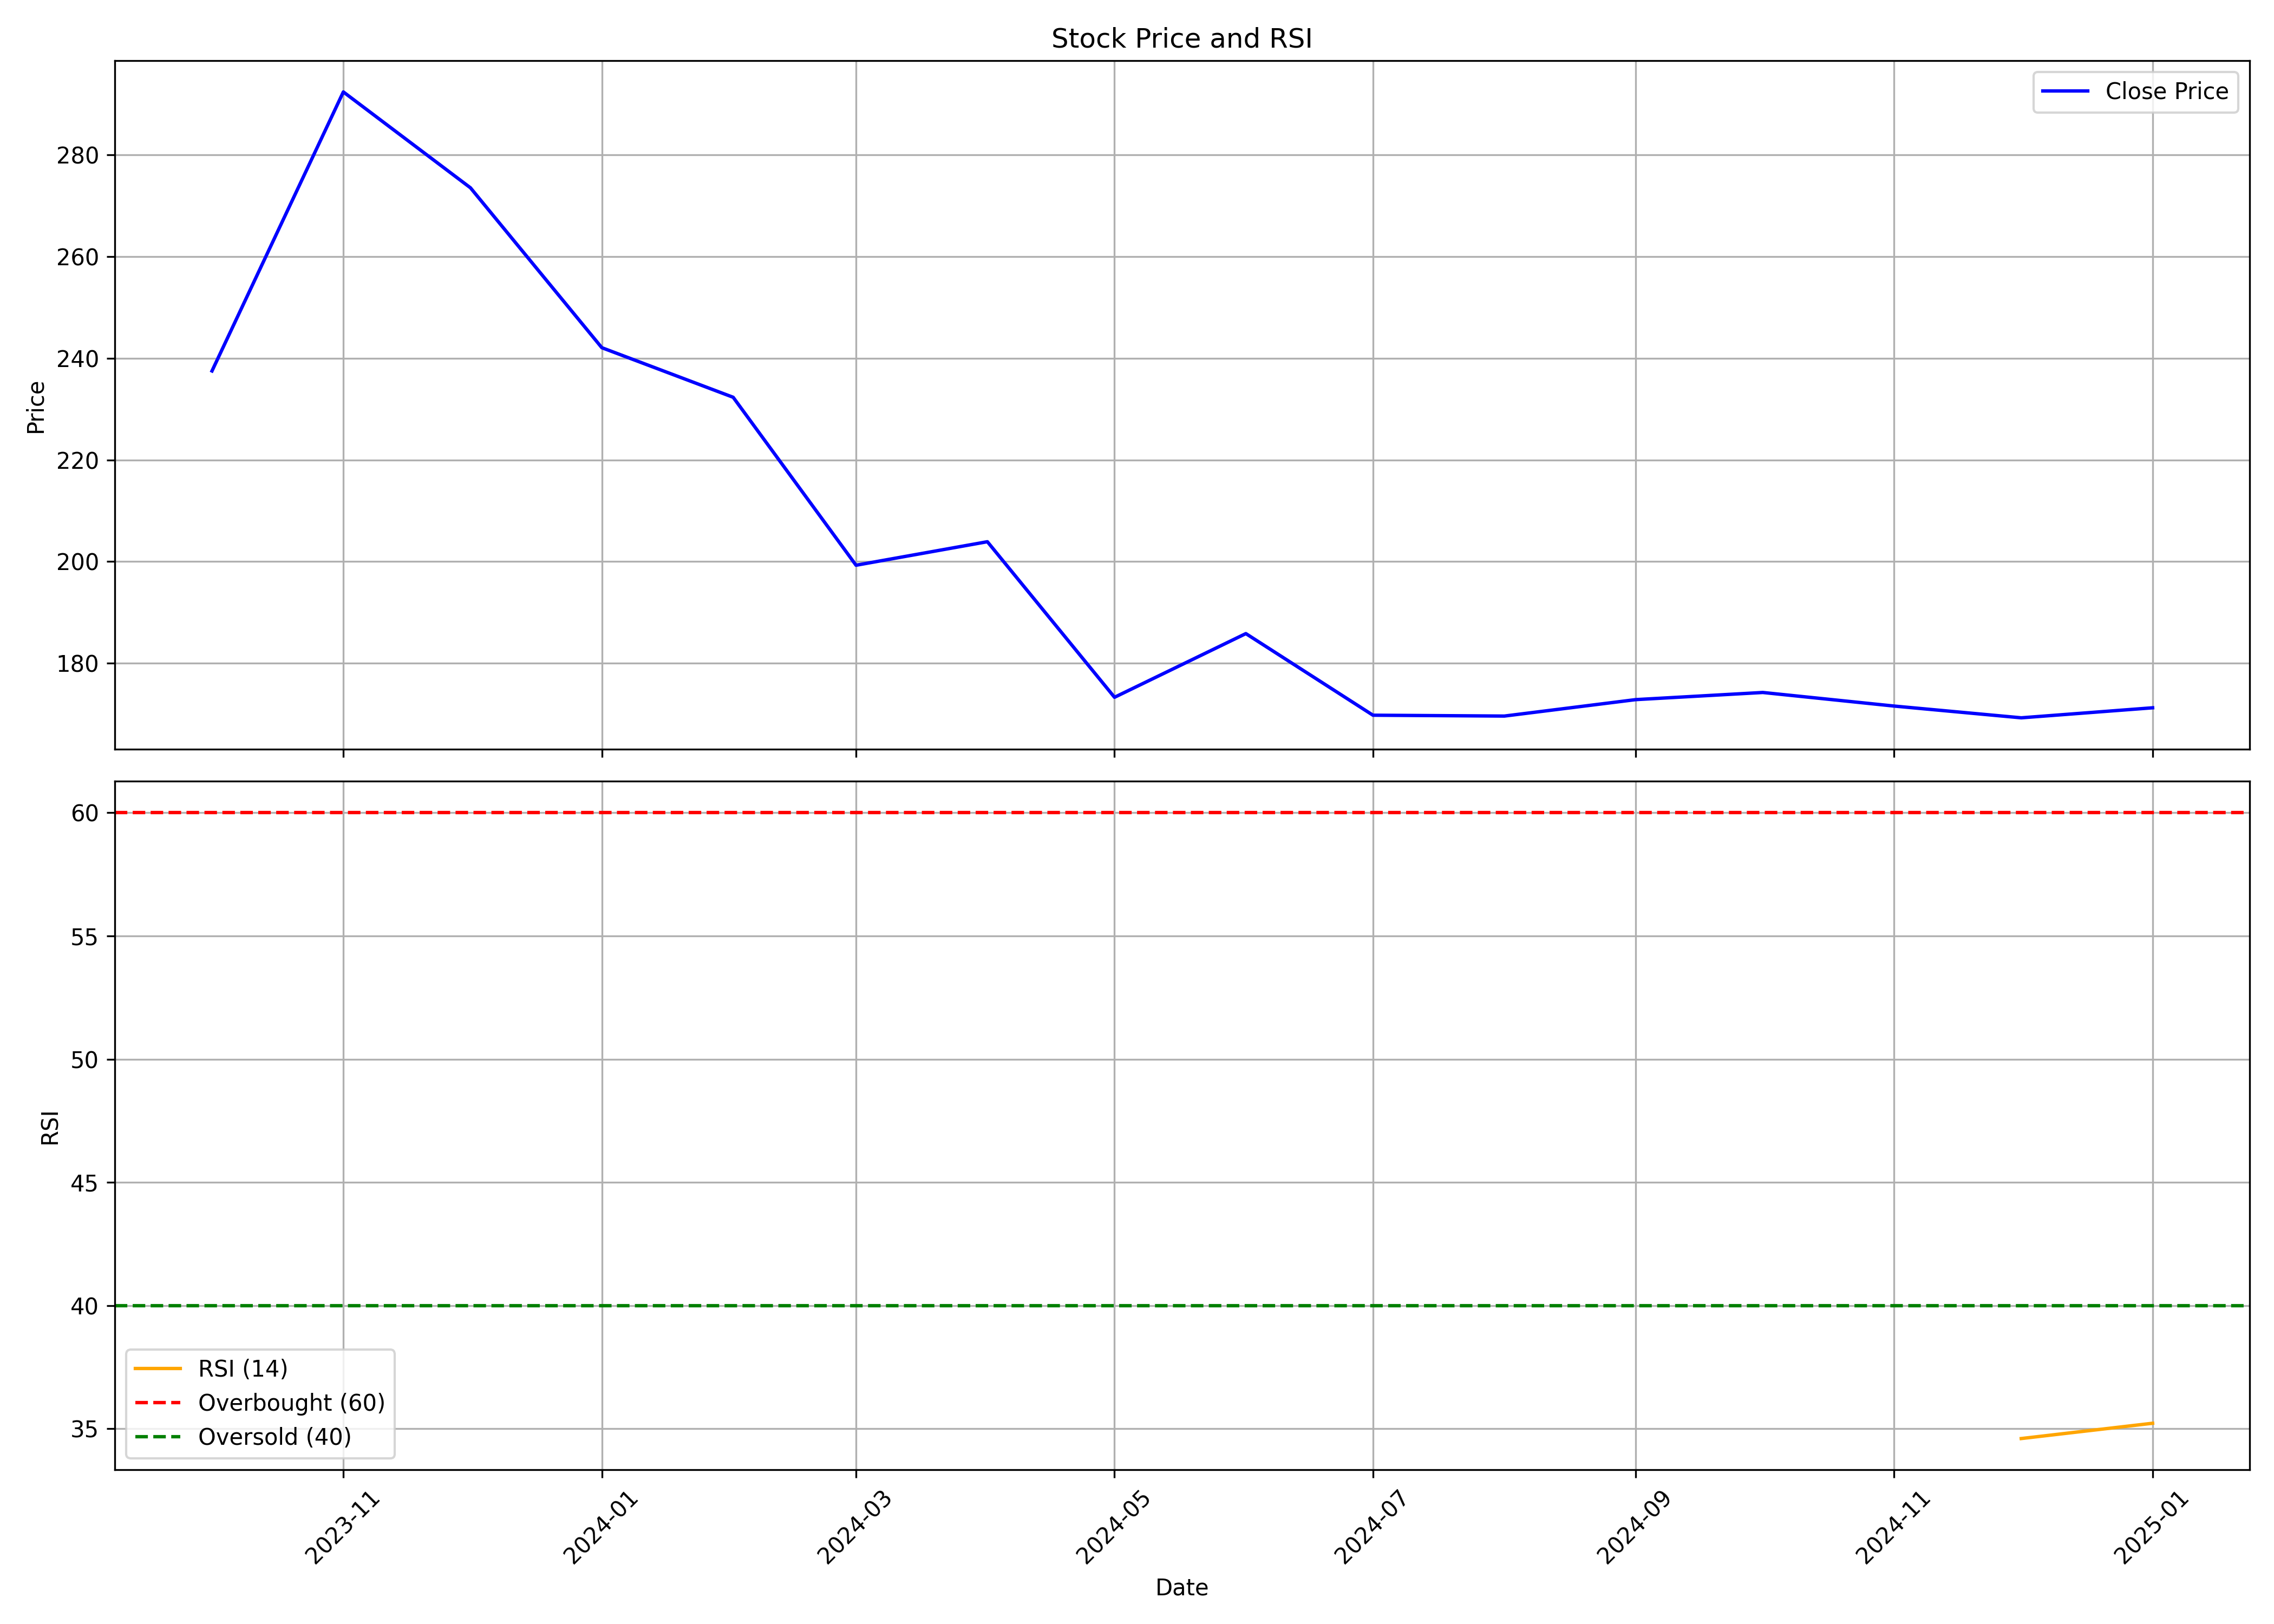

Source data for this figure (header and first rows):
, date, symbol, open, high, low, close, volume, rsi
0, 2023-10-01, KALAMANDIR, 251.6, 271, 220.6, 237.5, 34804654, 
1, 2023-11-01, KALAMANDIR, 239.5, 310.3, 233.9, 292.3, 19461009, 
2, 2023-12-01, KALAMANDIR, 292.4, 308, 254.1, 273.5, 12440444, 
3, 2024-01-01, KALAMANDIR, 273.7, 292.8, 230.6, 242, 11635958, 
4, 2024-02-01, KALAMANDIR, 243.6, 251.6, 228.2, 232.3, 8470094, 
5, 2024-03-01, KALAMANDIR, 230.8, 234.3, 167.5, 199.3, 13784299, 
6, 2024-04-01, KALAMANDIR, 199.3, 216.9, 195.4, 203.9, 5839368, 
7, 2024-05-01, KALAMANDIR, 203.9, 203.9, 168.1, 173.3, 5125198, 
8, 2024-06-01, KALAMANDIR, 176, 188.9, 143.2, 185.9, 9276096, 
9, 2024-07-01, KALAMANDIR, 186.4, 202.4, 160.1, 169.8, 7811000, 
10, 2024-08-01, KALAMANDIR, 173.2, 180.3, 143.1, 169.6, 9043160, 
11, 2024-09-01, KALAMANDIR, 170.8, 193.4, 167.4, 172.9, 15728759, 
12, 2024-10-01, KALAMANDIR, 175.5, 179.9, 155, 174.3, 5218733, 
13, 2024-11-01, KALAMANDIR, 176.4, 184.4, 156.1, 171.6, 4863550, 
14, 2024-12-01, KALAMANDIR, 172.5, 197.0, 164.6, 169.3, 8191049, 34.61
15, 2025-01-01, KALAMANDIR, 169.3, 183.9, 146.6, 171.3, 7801205, 35.23
